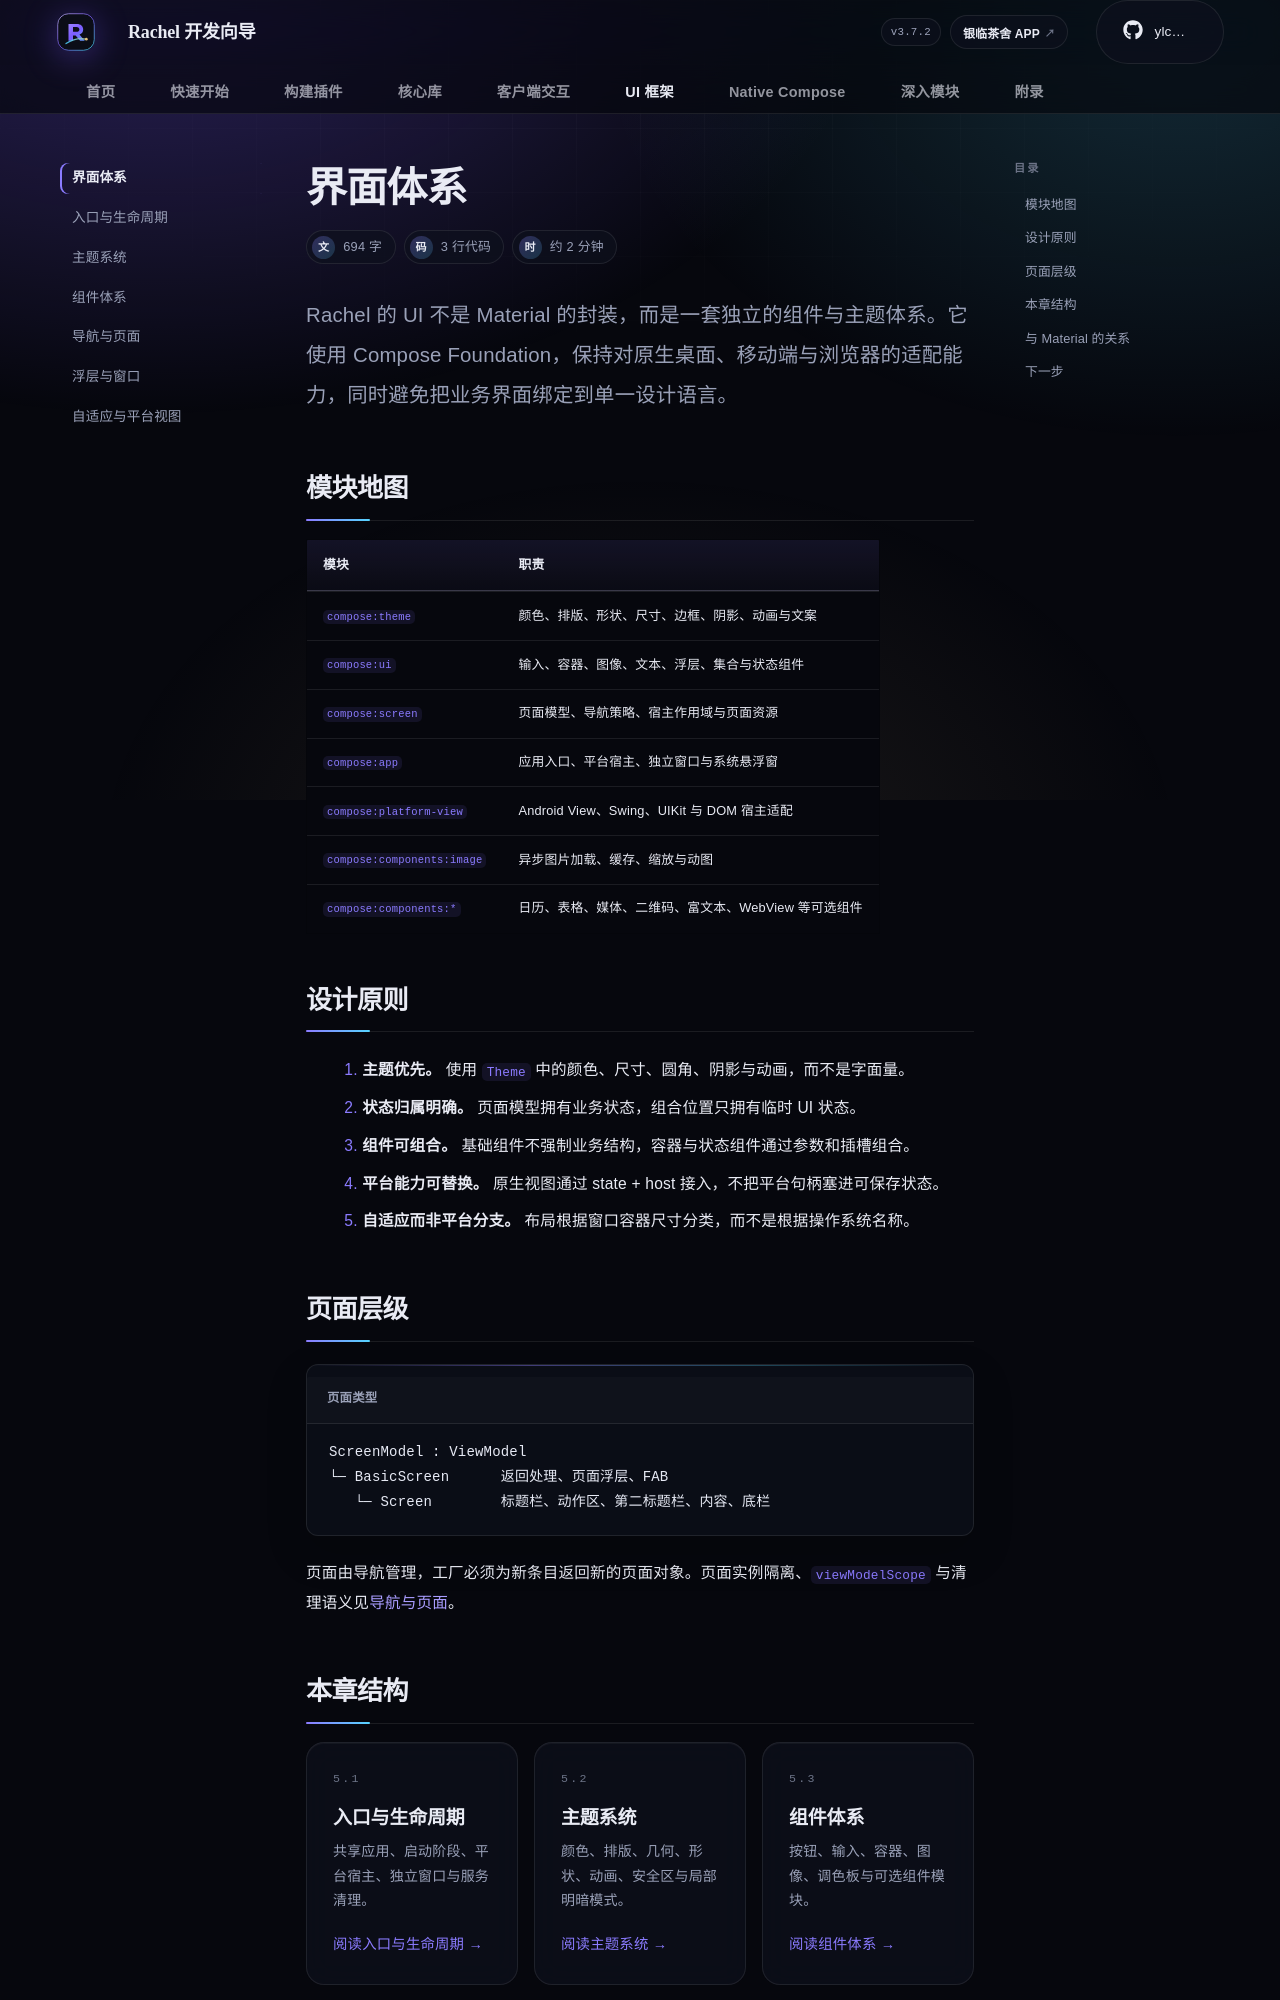

repository: rachel-ylcs/ylcs-kmp · page: ui/index.html · generator: mkdocs

---
description: Rachel UI 框架由主题、组件、页面、平台视图与应用入口组成，保持一致的跨平台体验。
---

# 界面体系

<p class="rc-lead">Rachel 的 UI 不是 Material 的封装，而是一套独立的组件与主题体系。它使用 Compose Foundation，保持对原生桌面、移动端与浏览器的适配能力，同时避免把业务界面绑定到单一设计语言。</p>

## 模块地图

| 模块 | 职责 |
| --- | --- |
| `compose:theme` | 颜色、排版、形状、尺寸、边框、阴影、动画与文案 |
| `compose:ui` | 输入、容器、图像、文本、浮层、集合与状态组件 |
| `compose:screen` | 页面模型、导航策略、宿主作用域与页面资源 |
| `compose:app` | 应用入口、平台宿主、独立窗口与系统悬浮窗 |
| `compose:platform-view` | Android View、Swing、UIKit 与 DOM 宿主适配 |
| `compose:components:image` | 异步图片加载、缓存、缩放与动图 |
| `compose:components:*` | 日历、表格、媒体、二维码、富文本、WebView 等可选组件 |

## 设计原则

1. **主题优先。** 使用 `Theme` 中的颜色、尺寸、圆角、阴影与动画，而不是字面量。
2. **状态归属明确。** 页面模型拥有业务状态，组合位置只拥有临时 UI 状态。
3. **组件可组合。** 基础组件不强制业务结构，容器与状态组件通过参数和插槽组合。
4. **平台能力可替换。** 原生视图通过 state + host 接入，不把平台句柄塞进可保存状态。
5. **自适应而非平台分支。** 布局根据窗口容器尺寸分类，而不是根据操作系统名称。

## 页面层级

```text title="页面类型"
ScreenModel : ViewModel
└─ BasicScreen      返回处理、页面浮层、FAB
   └─ Screen        标题栏、动作区、第二标题栏、内容、底栏
```

页面由导航管理，工厂必须为新条目返回新的页面对象。页面实例隔离、`viewModelScope` 与清理语义见[导航与页面](navigation.md)。
